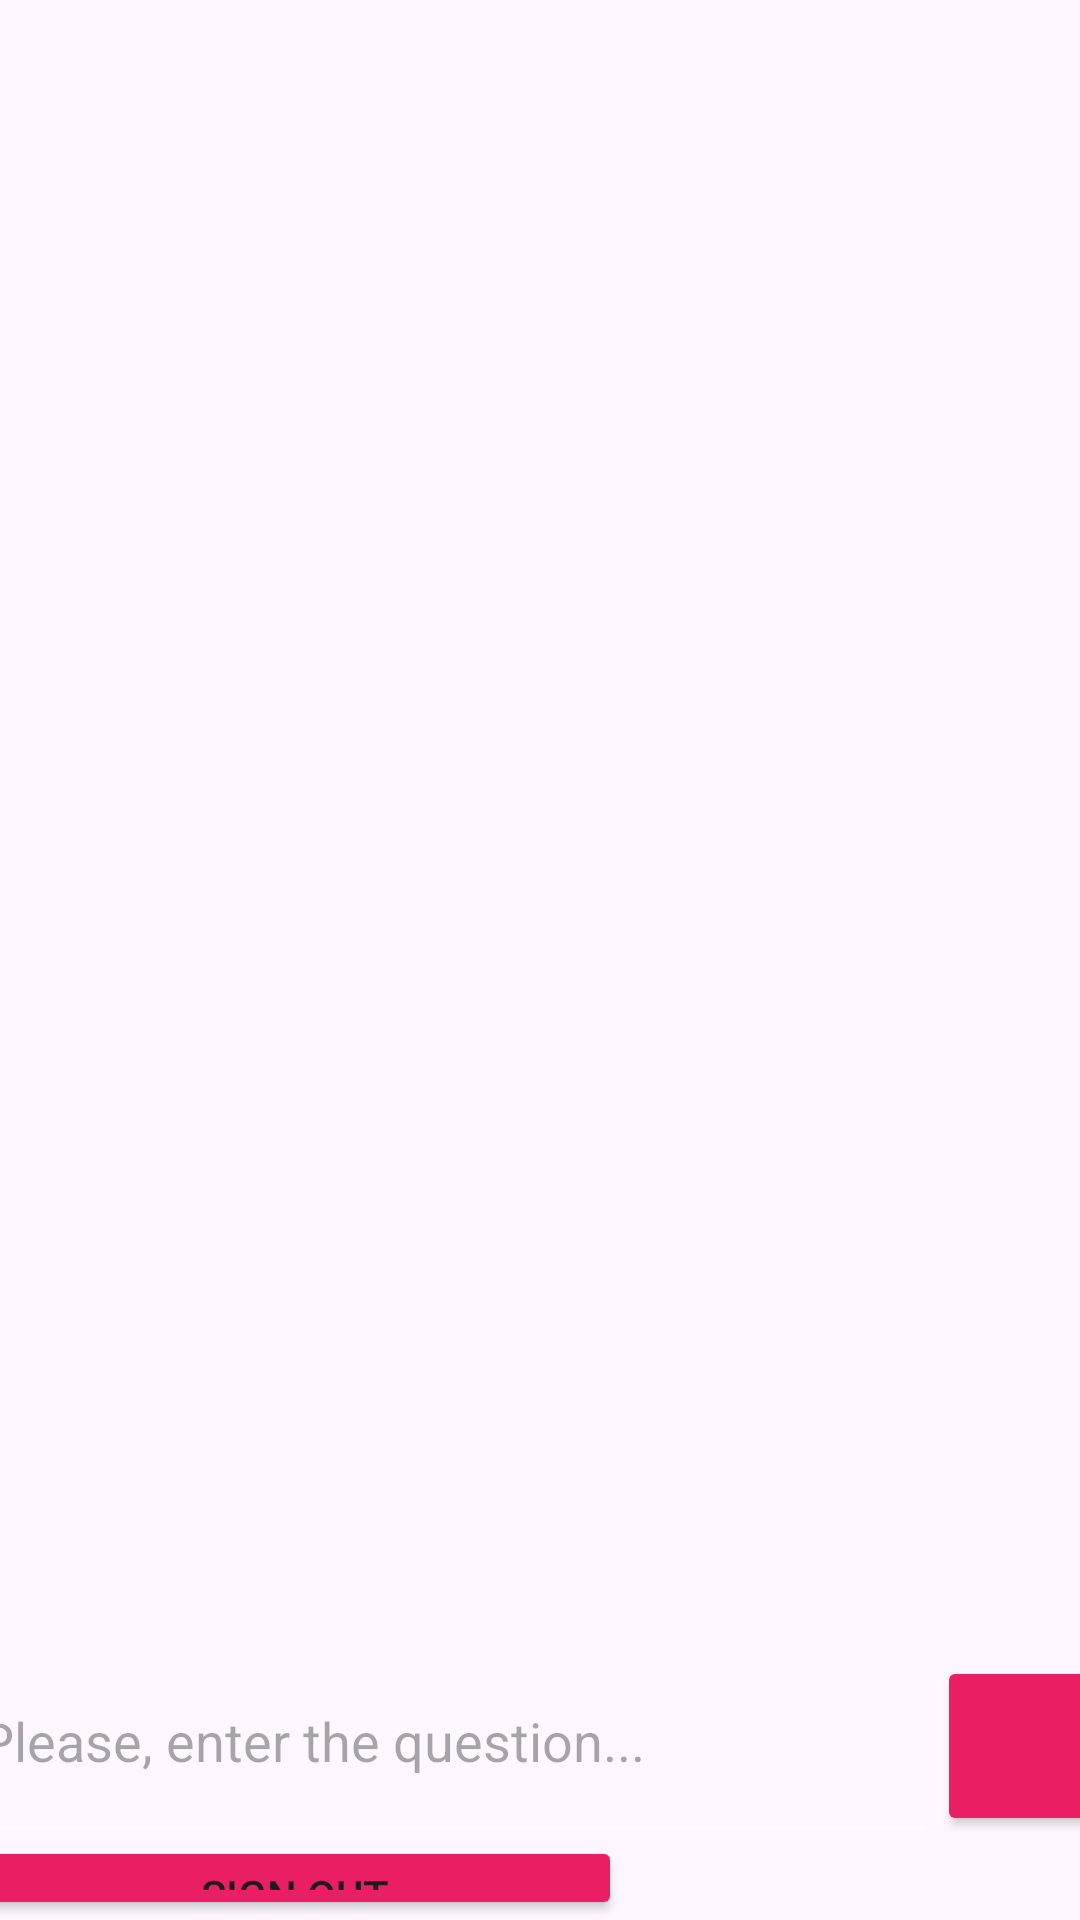

This screen was rendered from an Android layout file. Write that file and the resources it references.
<!-- AndroidManifest.xml: application theme Theme.PrivateGPT -->
<!-- res/layout/activity_chat.xml -->
<?xml version="1.0" encoding="utf-8"?>
<androidx.constraintlayout.widget.ConstraintLayout xmlns:android="http://schemas.android.com/apk/res/android"
    xmlns:app="http://schemas.android.com/apk/res-auto"
    xmlns:tools="http://schemas.android.com/tools"
    android:id="@+id/main"
    android:layout_width="match_parent"
    android:layout_height="match_parent"
    tools:context=".ChatActivity">

    <LinearLayout
        android:layout_width="382dp"
        android:layout_height="wrap_content"
        android:orientation="vertical"
        app:layout_constraintEnd_toEndOf="parent"
        app:layout_constraintHorizontal_bias="0.5"
        app:layout_constraintStart_toStartOf="parent"
        app:layout_constraintTop_toTopOf="parent">

        <LinearLayout
            android:layout_width="match_parent"
            android:layout_height="wrap_content"
            android:orientation="vertical">

            <Space
                android:layout_width="match_parent"
                android:layout_height="52dp" />

            <ScrollView
                android:id="@+id/scrollView"
                android:layout_width="match_parent"
                android:layout_height="500dp"
                android:layout_marginHorizontal="15dp"
                android:animateLayoutChanges="true"
                android:contentDescription="@string/hello_text"
                android:minHeight="100dp">

                <LinearLayout
                    android:id="@+id/SctrollLinearLayout"
                    android:layout_width="match_parent"
                    android:layout_height="wrap_content"
                    android:orientation="vertical">

                </LinearLayout>
            </ScrollView>

            <LinearLayout
                android:layout_width="match_parent"
                android:layout_height="match_parent"
                android:orientation="horizontal">

                <EditText
                    android:id="@+id/questionTextEdit"
                    android:layout_width="323dp"
                    android:layout_height="60dp"
                    android:backgroundTint="@color/white"
                    android:ems="10"
                    android:gravity="start|top"
                    android:hint="@string/enter_the_question"
                    android:inputType="textMultiLine"
                    android:singleLine="true" />

                <Button
                    android:id="@+id/buttonSend"
                    android:layout_width="60dp"
                    android:layout_height="60dp"
                    android:backgroundTint="@color/button"
                    android:backgroundTintMode="src_in"
                    android:contentDescription="@string/send_text"
                    app:cornerRadius="150px"
                    app:icon="@drawable/send"
                    app:strokeColor="#121010"
                    app:strokeWidth="1dp" />
            </LinearLayout>

            <Button
                android:id="@+id/buttonSignOut"
                android:layout_width="218dp"
                android:layout_height="wrap_content"
                android:backgroundTint="@color/button"
                android:text="@string/Sign_Out" />

        </LinearLayout>

    </LinearLayout>

</androidx.constraintlayout.widget.ConstraintLayout>
<!-- resources referenced by this layout -->
<resources>
  <color name="button">#E91E63</color>
  <color name="white">#FFFFFFFF</color>
  <string name="Sign_Out">Sign Out</string>
  <string name="enter_the_question">Please, enter the question...</string>
  <string name="hello_text">WELCOME!</string>
  <string name="send_text">Send</string>
  <style name="Theme.PrivateGPT" parent="Base.Theme.PrivateGPT" />
  <style name="Base.Theme.PrivateGPT" parent="Theme.Material3.DayNight.NoActionBar">
          
          
      </style>
</resources>
